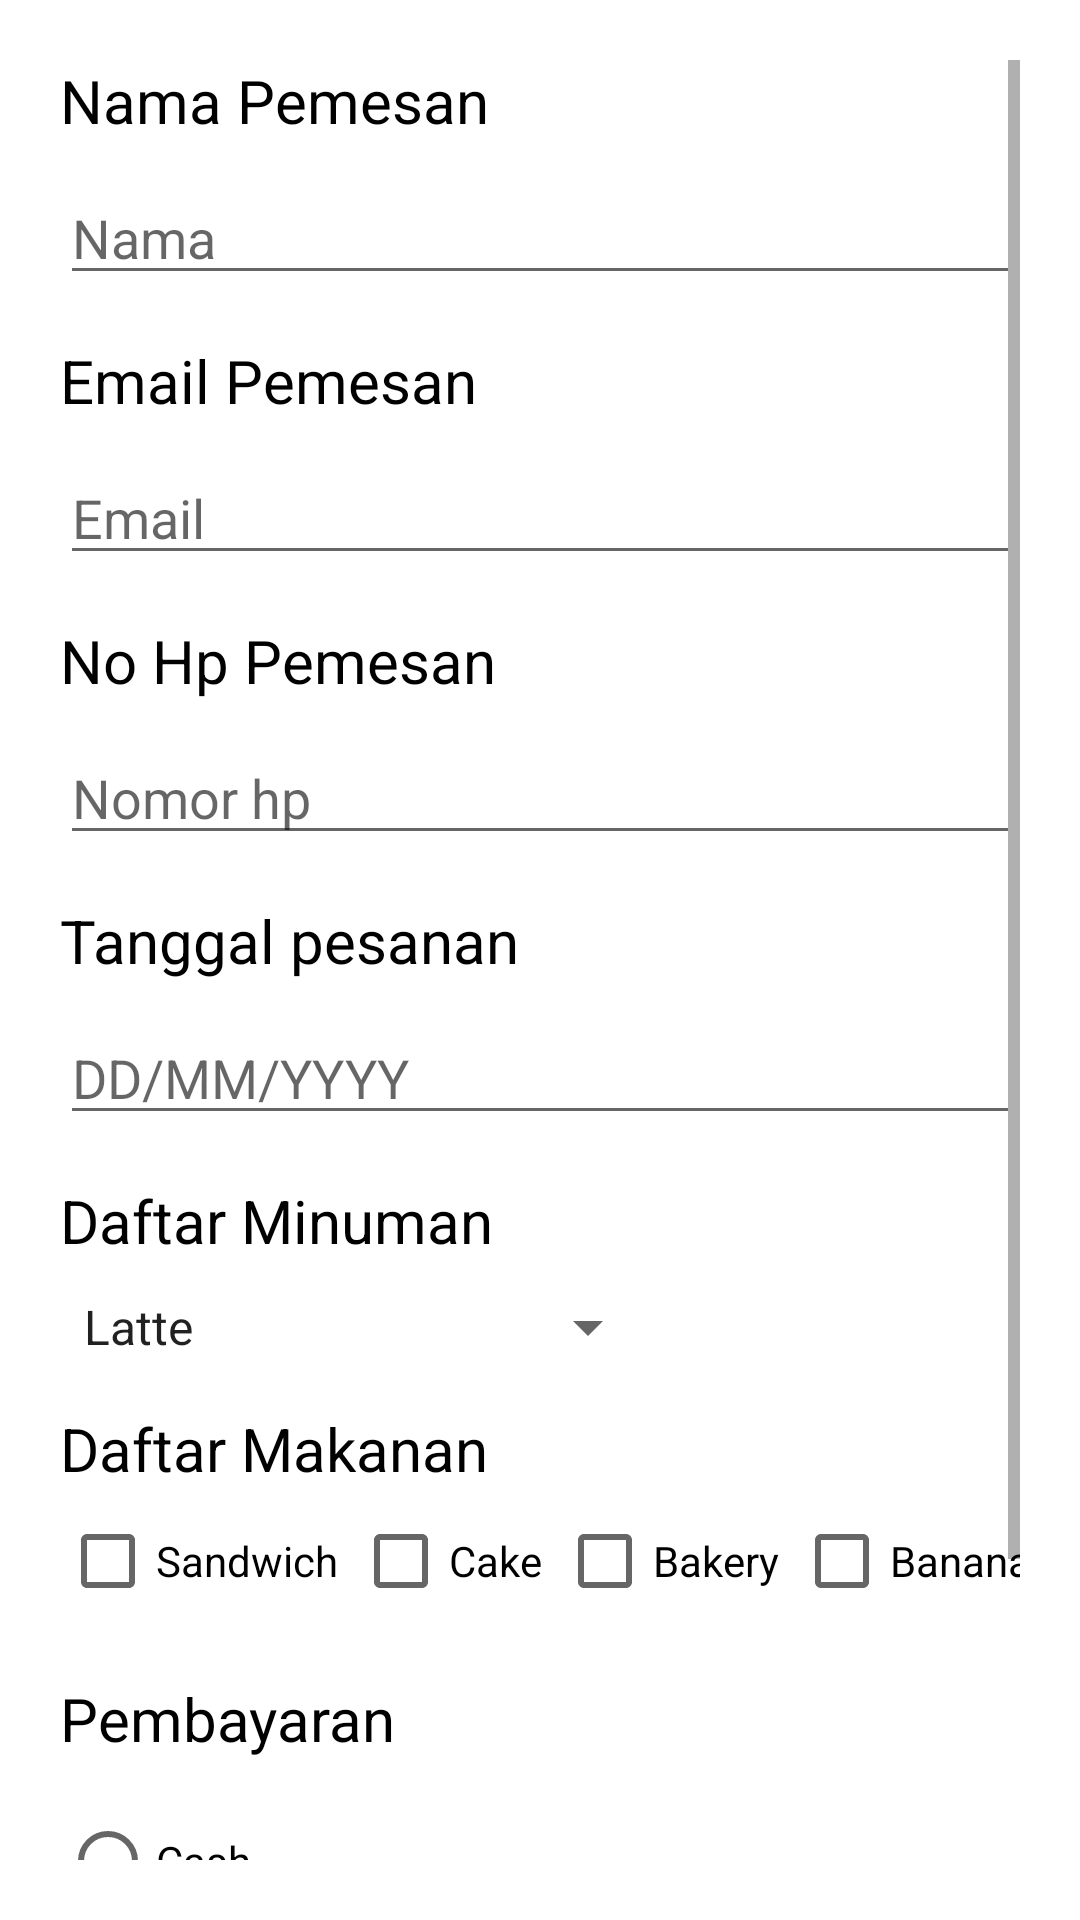

Android layout source for this screen:
<!-- AndroidManifest.xml: application theme Theme.Anteiku -->
<!-- res/layout/activity_main.xml -->
<?xml version="1.0" encoding="utf-8"?>
<androidx.constraintlayout.widget.ConstraintLayout xmlns:android="http://schemas.android.com/apk/res/android"
    xmlns:app="http://schemas.android.com/apk/res-auto"
    xmlns:tools="http://schemas.android.com/tools"
    android:layout_width="match_parent"
    android:layout_height="match_parent"
    android:padding="20dp"
    tools:context=".MainActivity">

    <ScrollView
        android:layout_width="match_parent"
        android:layout_height="wrap_content"
        app:layout_constraintTop_toTopOf="parent"
        app:layout_constraintStart_toStartOf="parent"
        >
        <androidx.constraintlayout.widget.ConstraintLayout
            android:layout_width="match_parent"
            android:layout_height="wrap_content">
    <TextView
        android:id="@+id/textView"
        android:layout_width="wrap_content"
        android:layout_height="wrap_content"
        android:text="Nama Pemesan"
        android:textColor="@color/black"
        android:textSize="20sp"
        app:layout_constraintStart_toStartOf="parent"
        app:layout_constraintTop_toTopOf="parent" />

    <EditText
        android:id="@+id/nama_pemesan"
        android:layout_width="match_parent"
        android:layout_height="wrap_content"
        android:hint="Nama"
        android:layout_marginTop="10dp"
        app:layout_constraintStart_toStartOf="parent"
        app:layout_constraintTop_toBottomOf="@+id/textView" />

        <TextView
            android:id="@+id/email"
            android:layout_width="wrap_content"
            android:layout_height="wrap_content"
            android:layout_marginTop="15dp"
            android:text="Email Pemesan"
            android:textColor="@color/black"
            android:textSize="20sp"
            app:layout_constraintStart_toStartOf="parent"
            app:layout_constraintTop_toBottomOf="@id/nama_pemesan" />

        <EditText
            android:layout_width="match_parent"
            android:layout_height="wrap_content"
            android:hint="Email"
            android:id="@+id/email_pemesan"
            android:layout_marginTop="10dp"
            app:layout_constraintTop_toBottomOf="@id/email"/>

            <TextView
                android:id="@+id/notel"
                android:layout_width="wrap_content"
                android:layout_height="wrap_content"
                android:layout_marginTop="15dp"
                android:text="No Hp Pemesan"
                android:textColor="@color/black"
                android:textSize="20sp"
                app:layout_constraintStart_toStartOf="parent"
                app:layout_constraintTop_toBottomOf="@id/email_pemesan" />

            <EditText
                android:layout_width="match_parent"
                android:layout_height="wrap_content"
                android:hint="Nomor hp"
                android:id="@+id/notelpon"
                android:layout_marginTop="10dp"
                app:layout_constraintTop_toBottomOf="@id/notel"/>

            <TextView
                android:id="@+id/tgl"

                android:layout_width="wrap_content"
                android:layout_height="wrap_content"
                android:layout_marginTop="15dp"
                android:text="Tanggal pesanan"
                android:textColor="@color/black"
                android:textSize="20sp"
                app:layout_constraintStart_toStartOf="parent"
                app:layout_constraintTop_toBottomOf="@id/notelpon" />

            <EditText
                android:layout_width="match_parent"
                android:layout_height="wrap_content"
                android:hint="DD/MM/YYYY"
                android:inputType="date"
                android:id="@+id/tanggal"
                android:layout_marginTop="10dp"
                app:layout_constraintTop_toBottomOf="@id/tgl"/>

            <TextView
                android:id="@+id/minum"
                android:layout_width="wrap_content"
                android:layout_height="wrap_content"
                android:layout_marginTop="15dp"
                android:text="Daftar Minuman"
                android:textColor="@color/black"
                android:textSize="20sp"
                app:layout_constraintStart_toStartOf="parent"
                app:layout_constraintTop_toBottomOf="@id/tanggal" />

            <Spinner
                android:layout_width="200dp"
                android:layout_height="wrap_content"
                android:entries="@array/daftarminum"
                app:layout_constraintStart_toStartOf="parent"
                android:layout_marginTop="10dp"
                android:id="@+id/daftarminuman"
                app:layout_constraintTop_toBottomOf="@id/minum"/>

            <TextView
                android:id="@+id/makanan"
                android:layout_width="wrap_content"
                android:layout_height="wrap_content"
                android:layout_marginTop="15dp"
                android:text="Daftar Makanan"
                android:textColor="@color/black"
                android:textSize="20sp"
                app:layout_constraintStart_toStartOf="parent"
                app:layout_constraintTop_toBottomOf="@id/daftarminuman" />

            <CheckBox
                android:layout_width="wrap_content"
                android:layout_height="wrap_content"
                android:text="Sandwich"
                android:id="@+id/checkbox_food1"
                app:layout_constraintStart_toStartOf="parent"
                app:layout_constraintTop_toBottomOf="@id/makanan"/>
            <CheckBox
                android:layout_width="wrap_content"
                android:layout_height="wrap_content"
                android:text="Cake"
                android:layout_marginStart="5dp"
                android:id="@+id/checkbox_food2"
                app:layout_constraintStart_toEndOf="@id/checkbox_food1"
                app:layout_constraintTop_toBottomOf="@id/makanan"/>
            <CheckBox
                android:layout_width="wrap_content"
                android:layout_height="wrap_content"
                android:text="Bakery"
                android:layout_marginStart="5dp"
                android:id="@+id/checkbox_food3"
                app:layout_constraintStart_toEndOf="@id/checkbox_food2"
                app:layout_constraintTop_toBottomOf="@id/makanan"/>
            <CheckBox
                android:layout_width="wrap_content"
                android:layout_height="wrap_content"
                android:text="Banana Fried"
                android:layout_marginStart="5dp"
                android:id="@+id/checkbox_food4"
                app:layout_constraintStart_toEndOf="@id/checkbox_food3"
                app:layout_constraintTop_toBottomOf="@id/makanan"/>
            <TextView
                android:layout_width="wrap_content"
                android:layout_height="wrap_content"
                android:text="Pembayaran"
                android:layout_marginTop="15dp"
                android:textSize="20sp"
                android:textColor="@color/black"
                app:layout_constraintStart_toStartOf="parent"
                app:layout_constraintTop_toBottomOf="@id/checkbox_food4"
                android:id="@+id/tx_bayar"/>
            <RadioGroup
                android:layout_width="wrap_content"
                app:layout_constraintStart_toStartOf="parent"
                android:layout_marginTop="10dp"
                android:id="@+id/pembayaran"
                app:layout_constraintTop_toBottomOf="@id/tx_bayar"
                android:layout_height="wrap_content">
                <RadioButton
                    android:layout_width="wrap_content"
                    android:layout_height="wrap_content"
                    android:id="@+id/Cash"
                    android:text="Cash"/>
                <RadioButton
                    android:layout_width="wrap_content"
                    android:layout_height="wrap_content"
                    android:id="@+id/Debet"
                    android:text="Debet"/>
            </RadioGroup>

            <Button
                android:layout_width="wrap_content"
                android:layout_height="wrap_content"
                android:text="Pesan Sekarang"
                android:id="@+id/button_psn"
                android:textAllCaps="false"
                app:layout_constraintEnd_toEndOf="parent"
                app:layout_constraintStart_toStartOf="parent"
                app:layout_constraintTop_toBottomOf="@id/pembayaran" />
        </androidx.constraintlayout.widget.ConstraintLayout>
    </ScrollView>
</androidx.constraintlayout.widget.ConstraintLayout>
<!-- resources referenced by this layout -->
<resources>
  <string-array name="daftarminum">
          <item>Latte</item>
          <item>Cappucino</item>
          <item>Americano</item>
          <item>Espresso</item>
          <item>Macchiato</item>
          <item>Cold Brew</item>
      </string-array>
  <style name="Theme.Anteiku" parent="Theme.MaterialComponents.DayNight.DarkActionBar">
          
          <item name="colorPrimary">@color/purple_500</item>
          <item name="colorPrimaryVariant">@color/purple_700</item>
          <item name="colorOnPrimary">@color/white</item>
          
          <item name="colorSecondary">@color/teal_200</item>
          <item name="colorSecondaryVariant">@color/teal_700</item>
          <item name="colorOnSecondary">@color/black</item>
          
          <item name="android:statusBarColor">?attr/colorPrimaryVariant</item>
          
      </style>
  <!-- not gathered from this repository: default colours our renderer supplied (Android Studio template values) -->
  <color name="purple_500">#FF6200EE</color>
  <color name="purple_700">#FF3700B3</color>
  <color name="teal_200">#FF03DAC5</color>
  <color name="teal_700">#FF018786</color>
  <color name="black">#FF000000</color>
  <color name="white">#FFFFFFFF</color>
</resources>
